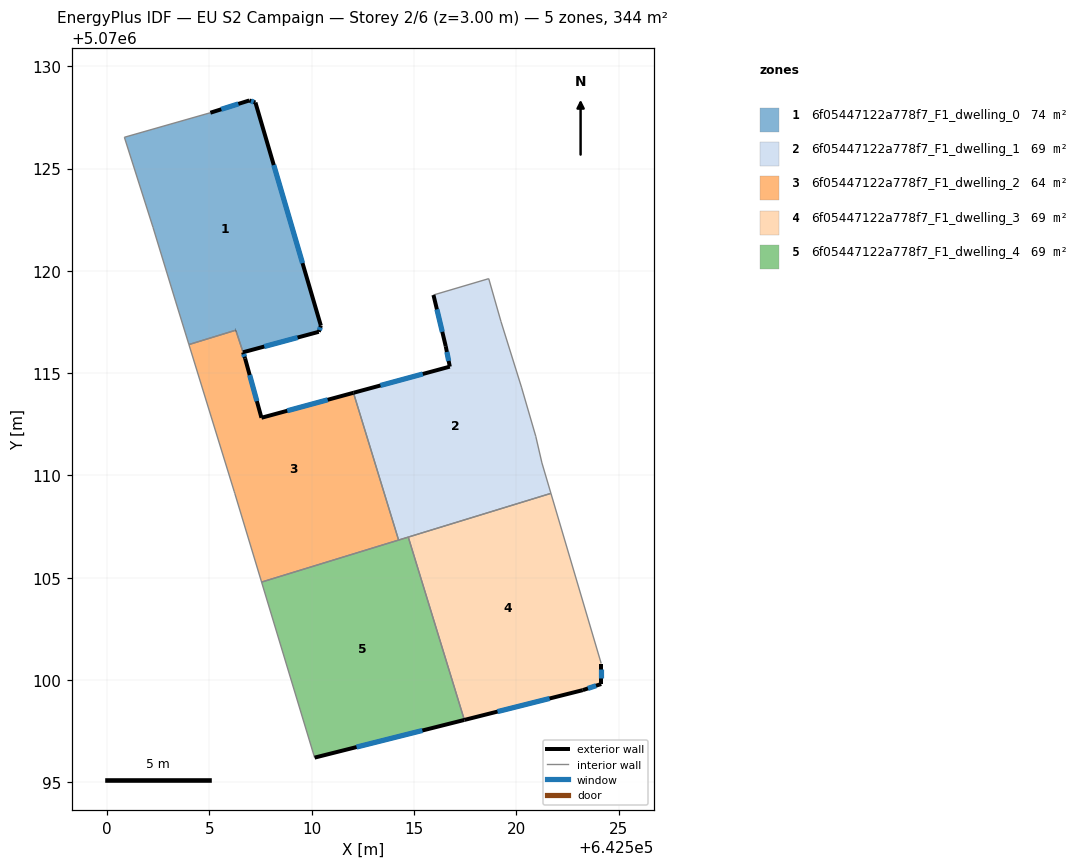
=== STOREY PLAN SPEC (per zone: floor XY polygon, exterior-wall plan segments, windows/doors) ===
zone 1: 6f05447122a778f7_F1_dwelling_0  (73.7 m²)
  floor: (642507.25, 5070128.23) (642510.45, 5070117.32) (642510.34, 5070117.02) (642506.64, 5070116.02) (642506.29, 5070117.10) (642504.00, 5070116.40) (642503.34, 5070118.52) (642502.24, 5070122.13) (642500.84, 5070126.53) (642505.05, 5070127.73) (642506.95, 5070128.33)
  exterior wall: (642506.95, 5070128.33) – (642505.05, 5070127.73)  [2.0 m]
    window: (642506.41, 5070128.16) – (642505.58, 5070127.90)  [1.2 m²]
  exterior wall: (642507.25, 5070128.23) – (642506.95, 5070128.33)  [0.3 m]
    window: (642507.16, 5070128.26) – (642507.03, 5070128.30)  [0.2 m²]
  exterior wall: (642510.45, 5070117.32) – (642507.25, 5070128.23)  [11.4 m]
    window: (642509.55, 5070120.38) – (642508.14, 5070125.17)  [6.6 m²]
  exterior wall: (642510.34, 5070117.02) – (642510.45, 5070117.32)  [0.3 m]
    window: (642510.37, 5070117.11) – (642510.42, 5070117.24)  [0.2 m²]
  exterior wall: (642506.64, 5070116.02) – (642510.34, 5070117.02)  [3.8 m]
    window: (642507.68, 5070116.30) – (642509.31, 5070116.74)  [2.2 m²]
  exterior wall: (642506.28, 5070117.10) – (642506.29, 5070117.10)  [0.0 m]
  interior walls: 6
zone 2: 6f05447122a778f7_F1_dwelling_1  (68.9 m²)
  floor: (642518.65, 5070119.62) (642519.25, 5070117.52) (642520.25, 5070114.32) (642520.95, 5070111.91) (642521.25, 5070110.61) (642521.69, 5070109.12) (642514.25, 5070106.84) (642512.04, 5070114.04) (642516.75, 5070115.32) (642516.55, 5070116.32) (642515.95, 5070118.82)
  exterior wall: (642516.75, 5070115.32) – (642512.04, 5070114.04)  [4.9 m]
    window: (642515.43, 5070114.96) – (642513.36, 5070114.40)  [2.8 m²]
  exterior wall: (642516.55, 5070116.32) – (642516.75, 5070115.32)  [1.0 m]
    window: (642516.61, 5070116.04) – (642516.69, 5070115.60)  [0.6 m²]
  exterior wall: (642515.95, 5070118.82) – (642516.55, 5070116.32)  [2.6 m]
    window: (642516.12, 5070118.12) – (642516.38, 5070117.02)  [1.5 m²]
  interior walls: 9
zone 3: 6f05447122a778f7_F1_dwelling_2  (64.0 m²)
  floor: (642512.04, 5070114.04) (642514.25, 5070106.84) (642507.55, 5070104.79) (642506.24, 5070109.12) (642506.21, 5070109.22) (642504.00, 5070116.40) (642506.29, 5070117.10) (642506.74, 5070115.72) (642507.54, 5070112.82)
  exterior wall: (642506.29, 5070117.10) – (642506.28, 5070117.10)  [0.0 m]
  exterior wall: (642506.65, 5070116.02) – (642506.64, 5070116.02)  [0.0 m]
  exterior wall: (642506.74, 5070115.72) – (642506.65, 5070116.02)  [0.3 m]
    window: (642506.71, 5070115.80) – (642506.67, 5070115.93)  [0.2 m²]
  exterior wall: (642507.54, 5070112.82) – (642506.74, 5070115.72)  [3.0 m]
    window: (642507.32, 5070113.63) – (642506.97, 5070114.91)  [1.7 m²]
  exterior wall: (642512.04, 5070114.04) – (642507.54, 5070112.82)  [4.7 m]
    window: (642510.78, 5070113.70) – (642508.80, 5070113.16)  [2.7 m²]
  interior walls: 7
zone 4: 6f05447122a778f7_F1_dwelling_3  (68.9 m²)
  floor: (642521.69, 5070109.12) (642524.15, 5070100.81) (642524.15, 5070099.80) (642523.25, 5070099.50) (642517.46, 5070098.05) (642514.72, 5070106.99)
  exterior wall: (642524.15, 5070099.80) – (642524.15, 5070100.81)  [1.0 m]
    window: (642524.15, 5070100.09) – (642524.15, 5070100.53)  [0.6 m²]
  exterior wall: (642523.25, 5070099.50) – (642524.15, 5070099.80)  [0.9 m]
    window: (642523.50, 5070099.59) – (642523.90, 5070099.72)  [0.6 m²]
  exterior wall: (642517.46, 5070098.05) – (642523.25, 5070099.50)  [6.0 m]
    window: (642519.08, 5070098.46) – (642521.63, 5070099.10)  [3.5 m²]
  interior walls: 3
zone 5: 6f05447122a778f7_F1_dwelling_4  (68.9 m²)
  floor: (642514.72, 5070106.99) (642517.46, 5070098.05) (642510.14, 5070096.21) (642507.55, 5070104.79)
  exterior wall: (642510.14, 5070096.21) – (642517.46, 5070098.05)  [7.5 m]
    window: (642512.19, 5070096.72) – (642515.41, 5070097.53)  [4.4 m²]
  interior walls: 4

=== DERIVED (storey summary) ===
Building: EU S2 Campaign
Storey: 2 of 6  (floor level z = 3.00 m)
Storey gross floor area: 344.3 m²
Zones on this storey: 5
  - 6f05447122a778f7_F1_dwelling_0: floor 73.7 m²; exterior wall 17.8 m (53.5 m²); 5 window(s) 10.3 m²; WWR 19.3%
  - 6f05447122a778f7_F1_dwelling_1: floor 68.9 m²; exterior wall 8.5 m (25.4 m²); 3 window(s) 4.9 m²; WWR 19.3%
  - 6f05447122a778f7_F1_dwelling_2: floor 64.0 m²; exterior wall 8.0 m (24.0 m²); 3 window(s) 4.6 m²; WWR 19.3%
  - 6f05447122a778f7_F1_dwelling_3: floor 68.9 m²; exterior wall 7.9 m (23.8 m²); 3 window(s) 4.6 m²; WWR 19.3%
  - 6f05447122a778f7_F1_dwelling_4: floor 68.9 m²; exterior wall 7.5 m (22.6 m²); 1 window(s) 4.4 m²; WWR 19.3%
Zone adjacency (shared interzone walls):
  - 6f05447122a778f7_F1_dwelling_0 ↔ 6f05447122a778f7_F1_dwelling_2
  - 6f05447122a778f7_F1_dwelling_1 ↔ 6f05447122a778f7_F1_dwelling_2
  - 6f05447122a778f7_F1_dwelling_1 ↔ 6f05447122a778f7_F1_dwelling_3
  - 6f05447122a778f7_F1_dwelling_1 ↔ 6f05447122a778f7_F1_dwelling_4
  - 6f05447122a778f7_F1_dwelling_2 ↔ 6f05447122a778f7_F1_dwelling_4
  - 6f05447122a778f7_F1_dwelling_3 ↔ 6f05447122a778f7_F1_dwelling_4